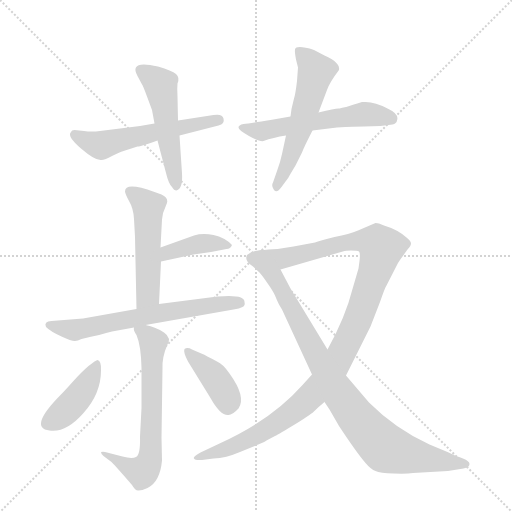
t = 0.00 s
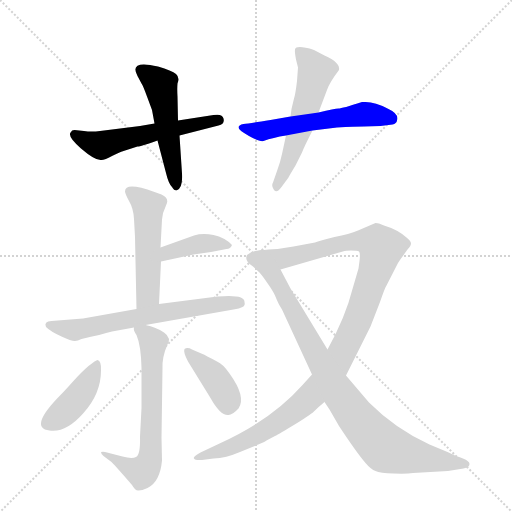
t = 1.80 s
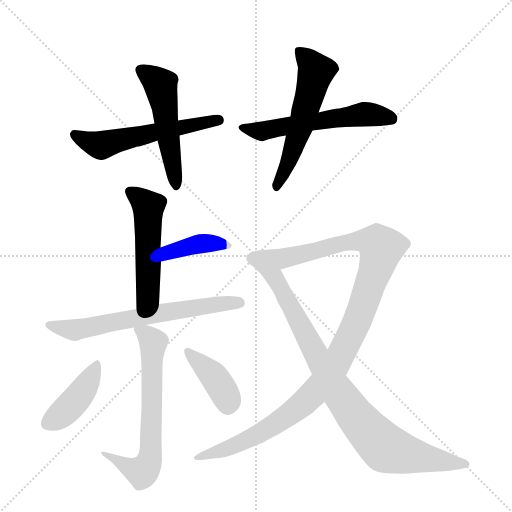
t = 3.59 s
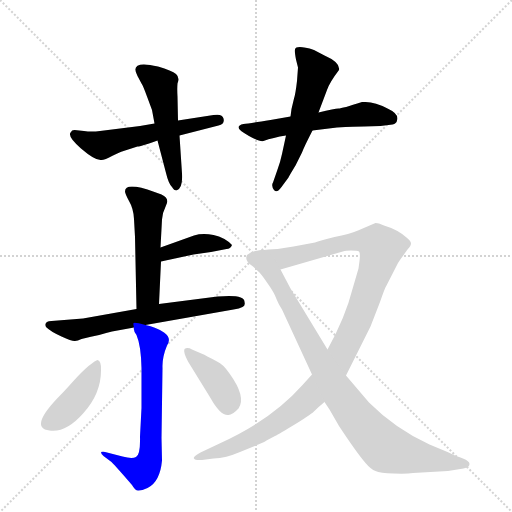
t = 5.39 s
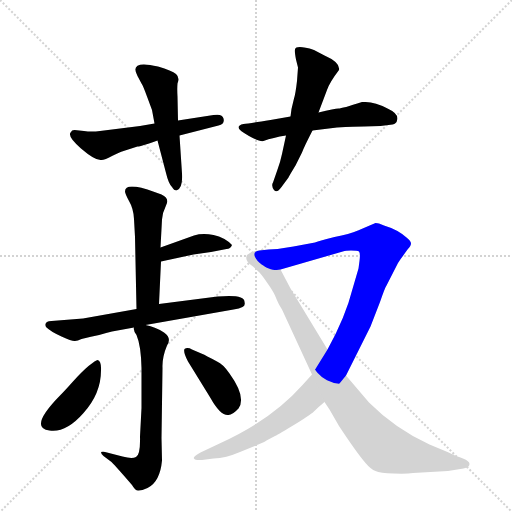
t = 7.18 s
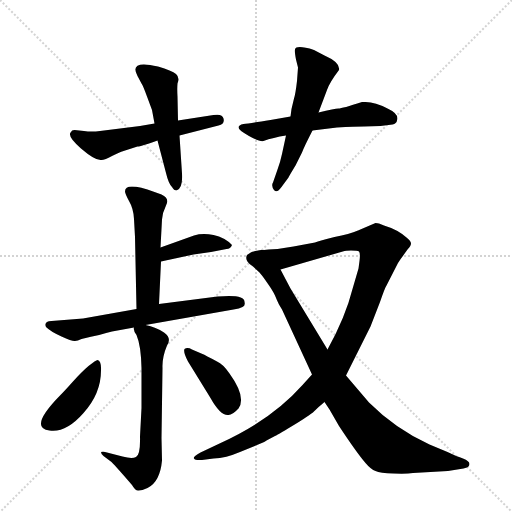
t = 8.98 s

The animated SVG that drew these frames (rendered in a browser with its animation timeline set to each time). Animation: 12 CSS @keyframes rules; one cycle of 8.98 s.

<svg version="1.1" viewBox="0 0 1024 1024" xmlns="http://www.w3.org/2000/svg">
  <g stroke="lightgray" stroke-dasharray="1,1" stroke-width="1" transform="scale(4, 4)">
    <line x1="0" y1="0" x2="256" y2="256"></line>
    <line x1="256" y1="0" x2="0" y2="256"></line>
    <line x1="128" y1="0" x2="128" y2="256"></line>
    <line x1="0" y1="128" x2="256" y2="128"></line>
  </g>
  <g transform="scale(1, -1) translate(0, -855)">
    <style type="text/css">
      
        @keyframes keyframes0 {
          from {
            stroke: blue;
            stroke-dashoffset: 553;
            stroke-width: 128;
          }
          64% {
            animation-timing-function: step-end;
            stroke: blue;
            stroke-dashoffset: 0;
            stroke-width: 128;
          }
          to {
            stroke: black;
            stroke-width: 1024;
          }
        }
        #make-me-a-hanzi-animation-0 {
          animation: keyframes0 0.7000325520833334s both;
          animation-delay: 0s;
          animation-timing-function: linear;
        }
      
        @keyframes keyframes1 {
          from {
            stroke: blue;
            stroke-dashoffset: 509;
            stroke-width: 128;
          }
          62% {
            animation-timing-function: step-end;
            stroke: blue;
            stroke-dashoffset: 0;
            stroke-width: 128;
          }
          to {
            stroke: black;
            stroke-width: 1024;
          }
        }
        #make-me-a-hanzi-animation-1 {
          animation: keyframes1 0.6642252604166666s both;
          animation-delay: 0.7000325520833334s;
          animation-timing-function: linear;
        }
      
        @keyframes keyframes2 {
          from {
            stroke: blue;
            stroke-dashoffset: 559;
            stroke-width: 128;
          }
          65% {
            animation-timing-function: step-end;
            stroke: blue;
            stroke-dashoffset: 0;
            stroke-width: 128;
          }
          to {
            stroke: black;
            stroke-width: 1024;
          }
        }
        #make-me-a-hanzi-animation-2 {
          animation: keyframes2 0.7049153645833334s both;
          animation-delay: 1.3642578125s;
          animation-timing-function: linear;
        }
      
        @keyframes keyframes3 {
          from {
            stroke: blue;
            stroke-dashoffset: 553;
            stroke-width: 128;
          }
          64% {
            animation-timing-function: step-end;
            stroke: blue;
            stroke-dashoffset: 0;
            stroke-width: 128;
          }
          to {
            stroke: black;
            stroke-width: 1024;
          }
        }
        #make-me-a-hanzi-animation-3 {
          animation: keyframes3 0.7000325520833334s both;
          animation-delay: 2.0691731770833335s;
          animation-timing-function: linear;
        }
      
        @keyframes keyframes4 {
          from {
            stroke: blue;
            stroke-dashoffset: 506;
            stroke-width: 128;
          }
          62% {
            animation-timing-function: step-end;
            stroke: blue;
            stroke-dashoffset: 0;
            stroke-width: 128;
          }
          to {
            stroke: black;
            stroke-width: 1024;
          }
        }
        #make-me-a-hanzi-animation-4 {
          animation: keyframes4 0.6617838541666666s both;
          animation-delay: 2.769205729166667s;
          animation-timing-function: linear;
        }
      
        @keyframes keyframes5 {
          from {
            stroke: blue;
            stroke-dashoffset: 391;
            stroke-width: 128;
          }
          56% {
            animation-timing-function: step-end;
            stroke: blue;
            stroke-dashoffset: 0;
            stroke-width: 128;
          }
          to {
            stroke: black;
            stroke-width: 1024;
          }
        }
        #make-me-a-hanzi-animation-5 {
          animation: keyframes5 0.5681966145833334s both;
          animation-delay: 3.4309895833333335s;
          animation-timing-function: linear;
        }
      
        @keyframes keyframes6 {
          from {
            stroke: blue;
            stroke-dashoffset: 640;
            stroke-width: 128;
          }
          68% {
            animation-timing-function: step-end;
            stroke: blue;
            stroke-dashoffset: 0;
            stroke-width: 128;
          }
          to {
            stroke: black;
            stroke-width: 1024;
          }
        }
        #make-me-a-hanzi-animation-6 {
          animation: keyframes6 0.7708333333333334s both;
          animation-delay: 3.999186197916667s;
          animation-timing-function: linear;
        }
      
        @keyframes keyframes7 {
          from {
            stroke: blue;
            stroke-dashoffset: 645;
            stroke-width: 128;
          }
          68% {
            animation-timing-function: step-end;
            stroke: blue;
            stroke-dashoffset: 0;
            stroke-width: 128;
          }
          to {
            stroke: black;
            stroke-width: 1024;
          }
        }
        #make-me-a-hanzi-animation-7 {
          animation: keyframes7 0.77490234375s both;
          animation-delay: 4.77001953125s;
          animation-timing-function: linear;
        }
      
        @keyframes keyframes8 {
          from {
            stroke: blue;
            stroke-dashoffset: 413;
            stroke-width: 128;
          }
          57% {
            animation-timing-function: step-end;
            stroke: blue;
            stroke-dashoffset: 0;
            stroke-width: 128;
          }
          to {
            stroke: black;
            stroke-width: 1024;
          }
        }
        #make-me-a-hanzi-animation-8 {
          animation: keyframes8 0.5861002604166666s both;
          animation-delay: 5.544921875s;
          animation-timing-function: linear;
        }
      
        @keyframes keyframes9 {
          from {
            stroke: blue;
            stroke-dashoffset: 394;
            stroke-width: 128;
          }
          56% {
            animation-timing-function: step-end;
            stroke: blue;
            stroke-dashoffset: 0;
            stroke-width: 128;
          }
          to {
            stroke: black;
            stroke-width: 1024;
          }
        }
        #make-me-a-hanzi-animation-9 {
          animation: keyframes9 0.5706380208333334s both;
          animation-delay: 6.131022135416667s;
          animation-timing-function: linear;
        }
      
        @keyframes keyframes10 {
          from {
            stroke: blue;
            stroke-dashoffset: 1092;
            stroke-width: 128;
          }
          78% {
            animation-timing-function: step-end;
            stroke: blue;
            stroke-dashoffset: 0;
            stroke-width: 128;
          }
          to {
            stroke: black;
            stroke-width: 1024;
          }
        }
        #make-me-a-hanzi-animation-10 {
          animation: keyframes10 1.138671875s both;
          animation-delay: 6.70166015625s;
          animation-timing-function: linear;
        }
      
        @keyframes keyframes11 {
          from {
            stroke: blue;
            stroke-dashoffset: 888;
            stroke-width: 128;
          }
          74% {
            animation-timing-function: step-end;
            stroke: blue;
            stroke-dashoffset: 0;
            stroke-width: 128;
          }
          to {
            stroke: black;
            stroke-width: 1024;
          }
        }
        #make-me-a-hanzi-animation-11 {
          animation: keyframes11 0.97265625s both;
          animation-delay: 7.84033203125s;
          animation-timing-function: linear;
        }
      
    </style>
    
      <path d="M 359 584 L 437 604 Q 450 607 447 618 Q 445 628 427 625 L 356 614 L 309 608 L 280 603 L 200 593 Q 183 591 168 593 L 149 595 Q 143 595 142 591 Q 133 583 162 558 Q 191 533 203 535 Q 209 535 226 544 Q 243 552 244 552 L 275 562 Q 278 561 315 574 L 359 584 Z" fill="lightgray"></path>
    
      <path d="M 315 574 L 332 509 Q 337 488 344 481 Q 348 474 353 474 Q 366 478 364 508 L 359 584 L 356 614 L 355 662 Q 354 678 355 688 Q 360 700 352 707 Q 344 714 316 722 Q 257 736 275 703 L 283 688 Q 286 684 294 662 L 304 635 L 309 608 L 315 574 Z" fill="lightgray"></path>
    
      <path d="M 728 602 L 761 603 L 785 606 Q 793 608 794 614 Q 799 627 775 638 Q 748 653 726 651 L 724 651 Q 684 638 677 638 Q 670 638 637 630 L 581 622 L 541 615 Q 498 608 487 607 Q 477 605 477 600 Q 477 595 498 583 Q 520 571 527 573 Q 546 580 572 584 L 625 594 L 674 600 Q 710 602 728 602 Z" fill="lightgray"></path>
    
      <path d="M 637 630 L 654 675 Q 659 690 678 715 Q 681 730 649 744 L 628 755 Q 592 766 590 756 Q 589 752 592 736 L 596 720 L 594 693 Q 591 667 588 658 L 583 637 L 581 622 L 572 584 L 564 547 Q 561 532 554 513 L 546 490 Q 542 484 548 475 Q 554 468 563 481 L 577 500 Q 577 501 591 524 L 604 550 Q 608 561 625 594 L 637 630 Z" fill="lightgray"></path>
    
      <path d="M 321 360 L 324 416 Q 325 430 332 444 Q 340 458 323 466 L 309 471 Q 250 492 250 472 Q 250 468 258 453 Q 267 438 268 417 L 270 381 L 273 237 C 274 207 317 217 318 247 L 322 332 L 321 360 Z" fill="lightgray"></path>
    
      <path d="M 464 365 Q 450 380 427 385 Q 405 389 388 384 L 321 360 C 293 350 293 326 322 332 L 387 346 L 422 351 L 453 357 Q 461 357 464 365 Z" fill="lightgray"></path>
    
      <path d="M 273 237 L 166 218 L 103 213 Q 87 212 92 201 Q 101 192 123 182 Q 145 172 150 173 Q 155 173 163 177 Q 203 186 224 192 L 268 200 L 291 205 L 467 236 Q 479 238 485 241 Q 491 244 489 251 Q 490 267 435 262 L 318 247 L 273 237 Z" fill="lightgray"></path>
    
      <path d="M 268 200 Q 266 195 273 185 Q 282 164 283 119 L 283 39 L 280 -18 Q 281 -55 272 -59 Q 264 -63 245 -58 L 214 -50 Q 208 -48 202 -49 Q 202 -53 207 -57 L 223 -69 Q 233 -79 264 -115 Q 271 -127 277 -126 Q 284 -126 295 -121 Q 320 -109 324 -66 L 323 -21 L 325 119 Q 324 140 334 164 Q 344 179 328 190 Q 312 201 291 205 C 265 212 265 212 268 200 Z" fill="lightgray"></path>
    
      <path d="M 195 135 Q 192 135 177 123 Q 163 111 146 92 Q 129 73 121 65 Q 56 -1 99 -6 Q 132 -11 167 29 Q 202 68 202 114 Q 203 133 195 135 Z" fill="lightgray"></path>
    
      <path d="M 376 132 L 421 59 Q 441 23 457 25 Q 465 25 477 38 Q 493 61 459 108 Q 446 127 434 132 Q 410 145 405 147 L 384 156 Q 375 161 369 157 Q 366 151 376 132 Z" fill="lightgray"></path>
    
      <path d="M 561 316 L 689 353 Q 690 354 702 354 Q 715 354 718 352 Q 721 349 719 333 L 717 318 L 705 277 Q 691 221 655 156 L 624 106 L 605 85 Q 542 14 437 -33 L 401 -50 Q 385 -59 388 -62 Q 390 -66 404 -65 L 427 -62 Q 452 -61 480 -49 L 526 -30 Q 529 -29 533 -26 L 550 -17 Q 558 -13 591 7 Q 624 27 631 35 Q 638 42 642 45 L 649 51 L 692 104 L 741 202 L 760 251 Q 770 280 773 284 L 796 329 Q 801 337 805 342 L 815 356 Q 822 363 822 368 Q 822 373 813 380 Q 795 396 768 404 L 758 408 Q 755 409 751 409 L 716 394 Q 699 387 669 381 Q 639 374 630 370 L 587 362 Q 561 357 537 356 L 519 354 C 489 351 532 308 561 316 Z" fill="lightgray"></path>
    
      <path d="M 655 156 L 581 278 L 561 316 C 547 343 538 359 519 354 Q 504 354 494 345 Q 488 333 506 322 L 519 310 Q 523 306 534 290 Q 546 273 550 264 Q 554 254 558 246 L 564 236 L 624 106 L 649 51 L 659 36 L 678 3 Q 713 -50 731 -71 Q 742 -84 751 -87 Q 760 -91 787 -92 Q 814 -93 826 -91 L 896 -87 L 927 -82 Q 939 -80 939 -73 Q 939 -67 926 -62 Q 914 -58 895 -49 L 859 -34 Q 791 -3 738 50 L 692 104 L 655 156 Z" fill="lightgray"></path>
    
    
      <clipPath id="make-me-a-hanzi-clip-0">
        <path d="M 359 584 L 437 604 Q 450 607 447 618 Q 445 628 427 625 L 356 614 L 309 608 L 280 603 L 200 593 Q 183 591 168 593 L 149 595 Q 143 595 142 591 Q 133 583 162 558 Q 191 533 203 535 Q 209 535 226 544 Q 243 552 244 552 L 275 562 Q 278 561 315 574 L 359 584 Z"></path>
      </clipPath>
      <path clip-path="url(#make-me-a-hanzi-clip-0)" d="M 150 585 L 202 564 L 437 615" fill="none" id="make-me-a-hanzi-animation-0" stroke-dasharray="425 850" stroke-linecap="round"></path>
    
      <clipPath id="make-me-a-hanzi-clip-1">
        <path d="M 315 574 L 332 509 Q 337 488 344 481 Q 348 474 353 474 Q 366 478 364 508 L 359 584 L 356 614 L 355 662 Q 354 678 355 688 Q 360 700 352 707 Q 344 714 316 722 Q 257 736 275 703 L 283 688 Q 286 684 294 662 L 304 635 L 309 608 L 315 574 Z"></path>
      </clipPath>
      <path clip-path="url(#make-me-a-hanzi-clip-1)" d="M 283 713 L 298 707 L 321 682 L 352 482" fill="none" id="make-me-a-hanzi-animation-1" stroke-dasharray="381 762" stroke-linecap="round"></path>
    
      <clipPath id="make-me-a-hanzi-clip-2">
        <path d="M 728 602 L 761 603 L 785 606 Q 793 608 794 614 Q 799 627 775 638 Q 748 653 726 651 L 724 651 Q 684 638 677 638 Q 670 638 637 630 L 581 622 L 541 615 Q 498 608 487 607 Q 477 605 477 600 Q 477 595 498 583 Q 520 571 527 573 Q 546 580 572 584 L 625 594 L 674 600 Q 710 602 728 602 Z"></path>
      </clipPath>
      <path clip-path="url(#make-me-a-hanzi-clip-2)" d="M 484 600 L 524 592 L 732 627 L 782 618" fill="none" id="make-me-a-hanzi-animation-2" stroke-dasharray="431 862" stroke-linecap="round"></path>
    
      <clipPath id="make-me-a-hanzi-clip-3">
        <path d="M 637 630 L 654 675 Q 659 690 678 715 Q 681 730 649 744 L 628 755 Q 592 766 590 756 Q 589 752 592 736 L 596 720 L 594 693 Q 591 667 588 658 L 583 637 L 581 622 L 572 584 L 564 547 Q 561 532 554 513 L 546 490 Q 542 484 548 475 Q 554 468 563 481 L 577 500 Q 577 501 591 524 L 604 550 Q 608 561 625 594 L 637 630 Z"></path>
      </clipPath>
      <path clip-path="url(#make-me-a-hanzi-clip-3)" d="M 597 753 L 632 711 L 575 522 L 554 482" fill="none" id="make-me-a-hanzi-animation-3" stroke-dasharray="425 850" stroke-linecap="round"></path>
    
      <clipPath id="make-me-a-hanzi-clip-4">
        <path d="M 321 360 L 324 416 Q 325 430 332 444 Q 340 458 323 466 L 309 471 Q 250 492 250 472 Q 250 468 258 453 Q 267 438 268 417 L 270 381 L 273 237 C 274 207 317 217 318 247 L 322 332 L 321 360 Z"></path>
      </clipPath>
      <path clip-path="url(#make-me-a-hanzi-clip-4)" d="M 260 471 L 297 441 L 296 266 L 279 244" fill="none" id="make-me-a-hanzi-animation-4" stroke-dasharray="378 756" stroke-linecap="round"></path>
    
      <clipPath id="make-me-a-hanzi-clip-5">
        <path d="M 464 365 Q 450 380 427 385 Q 405 389 388 384 L 321 360 C 293 350 293 326 322 332 L 387 346 L 422 351 L 453 357 Q 461 357 464 365 Z"></path>
      </clipPath>
      <path clip-path="url(#make-me-a-hanzi-clip-5)" d="M 327 339 L 336 350 L 387 365 L 455 365" fill="none" id="make-me-a-hanzi-animation-5" stroke-dasharray="263 526" stroke-linecap="round"></path>
    
      <clipPath id="make-me-a-hanzi-clip-6">
        <path d="M 273 237 L 166 218 L 103 213 Q 87 212 92 201 Q 101 192 123 182 Q 145 172 150 173 Q 155 173 163 177 Q 203 186 224 192 L 268 200 L 291 205 L 467 236 Q 479 238 485 241 Q 491 244 489 251 Q 490 267 435 262 L 318 247 L 273 237 Z"></path>
      </clipPath>
      <path clip-path="url(#make-me-a-hanzi-clip-6)" d="M 100 205 L 139 195 L 168 197 L 314 228 L 478 250" fill="none" id="make-me-a-hanzi-animation-6" stroke-dasharray="512 1024" stroke-linecap="round"></path>
    
      <clipPath id="make-me-a-hanzi-clip-7">
        <path d="M 268 200 Q 266 195 273 185 Q 282 164 283 119 L 283 39 L 280 -18 Q 281 -55 272 -59 Q 264 -63 245 -58 L 214 -50 Q 208 -48 202 -49 Q 202 -53 207 -57 L 223 -69 Q 233 -79 264 -115 Q 271 -127 277 -126 Q 284 -126 295 -121 Q 320 -109 324 -66 L 323 -21 L 325 119 Q 324 140 334 164 Q 344 179 328 190 Q 312 201 291 205 C 265 212 265 212 268 200 Z"></path>
      </clipPath>
      <path clip-path="url(#make-me-a-hanzi-clip-7)" d="M 275 194 L 293 186 L 306 170 L 301 -59 L 284 -89 L 257 -80 L 208 -51" fill="none" id="make-me-a-hanzi-animation-7" stroke-dasharray="517 1034" stroke-linecap="round"></path>
    
      <clipPath id="make-me-a-hanzi-clip-8">
        <path d="M 195 135 Q 192 135 177 123 Q 163 111 146 92 Q 129 73 121 65 Q 56 -1 99 -6 Q 132 -11 167 29 Q 202 68 202 114 Q 203 133 195 135 Z"></path>
      </clipPath>
      <path clip-path="url(#make-me-a-hanzi-clip-8)" d="M 194 129 L 159 64 L 121 24 L 97 9" fill="none" id="make-me-a-hanzi-animation-8" stroke-dasharray="285 570" stroke-linecap="round"></path>
    
      <clipPath id="make-me-a-hanzi-clip-9">
        <path d="M 376 132 L 421 59 Q 441 23 457 25 Q 465 25 477 38 Q 493 61 459 108 Q 446 127 434 132 Q 410 145 405 147 L 384 156 Q 375 161 369 157 Q 366 151 376 132 Z"></path>
      </clipPath>
      <path clip-path="url(#make-me-a-hanzi-clip-9)" d="M 376 153 L 441 84 L 456 43" fill="none" id="make-me-a-hanzi-animation-9" stroke-dasharray="266 532" stroke-linecap="round"></path>
    
      <clipPath id="make-me-a-hanzi-clip-10">
        <path d="M 561 316 L 689 353 Q 690 354 702 354 Q 715 354 718 352 Q 721 349 719 333 L 717 318 L 705 277 Q 691 221 655 156 L 624 106 L 605 85 Q 542 14 437 -33 L 401 -50 Q 385 -59 388 -62 Q 390 -66 404 -65 L 427 -62 Q 452 -61 480 -49 L 526 -30 Q 529 -29 533 -26 L 550 -17 Q 558 -13 591 7 Q 624 27 631 35 Q 638 42 642 45 L 649 51 L 692 104 L 741 202 L 760 251 Q 770 280 773 284 L 796 329 Q 801 337 805 342 L 815 356 Q 822 363 822 368 Q 822 373 813 380 Q 795 396 768 404 L 758 408 Q 755 409 751 409 L 716 394 Q 699 387 669 381 Q 639 374 630 370 L 587 362 Q 561 357 537 356 L 519 354 C 489 351 532 308 561 316 Z"></path>
      </clipPath>
      <path clip-path="url(#make-me-a-hanzi-clip-10)" d="M 533 350 L 566 338 L 664 364 L 732 374 L 754 368 L 763 359 L 717 218 L 668 122 L 628 69 L 570 20 L 513 -15 L 444 -46 L 392 -61" fill="none" id="make-me-a-hanzi-animation-10" stroke-dasharray="964 1928" stroke-linecap="round"></path>
    
      <clipPath id="make-me-a-hanzi-clip-11">
        <path d="M 655 156 L 581 278 L 561 316 C 547 343 538 359 519 354 Q 504 354 494 345 Q 488 333 506 322 L 519 310 Q 523 306 534 290 Q 546 273 550 264 Q 554 254 558 246 L 564 236 L 624 106 L 649 51 L 659 36 L 678 3 Q 713 -50 731 -71 Q 742 -84 751 -87 Q 760 -91 787 -92 Q 814 -93 826 -91 L 896 -87 L 927 -82 Q 939 -80 939 -73 Q 939 -67 926 -62 Q 914 -58 895 -49 L 859 -34 Q 791 -3 738 50 L 692 104 L 655 156 Z"></path>
      </clipPath>
      <path clip-path="url(#make-me-a-hanzi-clip-11)" d="M 505 339 L 514 337 L 549 302 L 667 84 L 707 27 L 765 -36 L 817 -55 L 930 -74" fill="none" id="make-me-a-hanzi-animation-11" stroke-dasharray="760 1520" stroke-linecap="round"></path>
    
  </g>
</svg>
